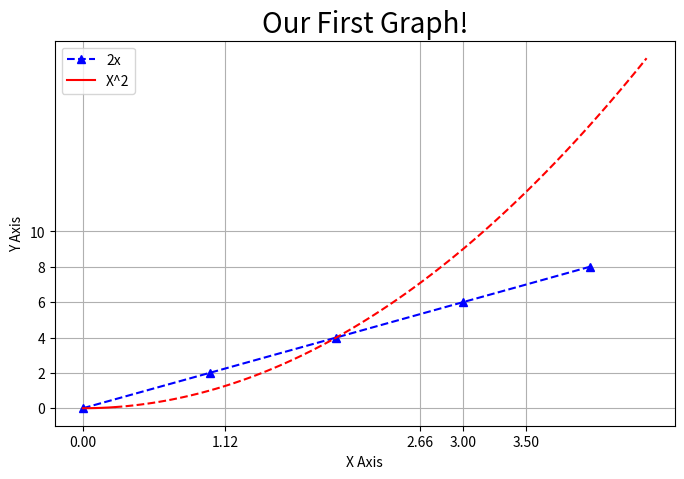

Reproduce this figure in Python.
import matplotlib.pyplot as plt
import numpy as np
x = [0,1,2,3,4]
y = [0,2,4,6,8]

# Инициализировать рисунок/Figure
# dpi -- количество пикселей на дюйм в рисунке
# figsize -- пропорции "поля" рисунка
plt.figure(figsize=(8,5), dpi=100)

# Line 1

# Основные возможные аргументы функции plot. По умолчанию необходимы только x и y
#plt.plot(x,y, label='2x', color='red', linewidth=2, marker='.', linestyle='--', markersize=10, markeredgecolor='blue')

#нарисуем график первой функции -- 2x
plt.plot(x,y, 'b^--', label='2x')

## Line 2

# С помощью numpy мы можем создавать массив из чисел с определенным интервалом функцией arange. np.linspace(..) делает то же самое, но с целыми числами
x2 = np.arange(0,4.5,0.05)

# Нарисуем часть второго графика как сплошную кривую -- квадрат значений x2
# Поскольку x2 -- массив numpy, мы можем это сделать просто "возведя в квадрат" массив
plt.plot(x2[:6], x2[:6]**2, 'r', label='X^2')

# Нарисуем часть графика пунктиром. 'r' после x и y означает красный цвет, '--' - рисовку пунктиром
plt.plot(x2[5:], x2[5:]**2, 'r--')

# Добавим заголовок (в fontdict нужен словарь, шрифт должен поддерживаться matplotlib'ом)
plt.title('Our First Graph!', fontdict={'fontname': 'sans-serif', 'fontsize': 20})

# Подпишем оси
plt.xlabel('X Axis')
plt.ylabel('Y Axis')

# Зададим какие-нибудь корявые "штрихи"/ticks на осях. в эти фунции можно передать любой список
plt.xticks([0,1.12,2.66,3,3.5])
plt.yticks([0,2,4,6,8,10])

# сделаем по этим штрихам сетку
plt.grid()

# функция легенды графика для отображения label'ов графиков
plt.legend()

# Можем сохранить график в высоком качестве
plt.savefig('mygraph.png', dpi=300)

# И вызвать эту функцию чтобы график сразу после отрисовки не пропал, пока мы его не закроем
plt.show()